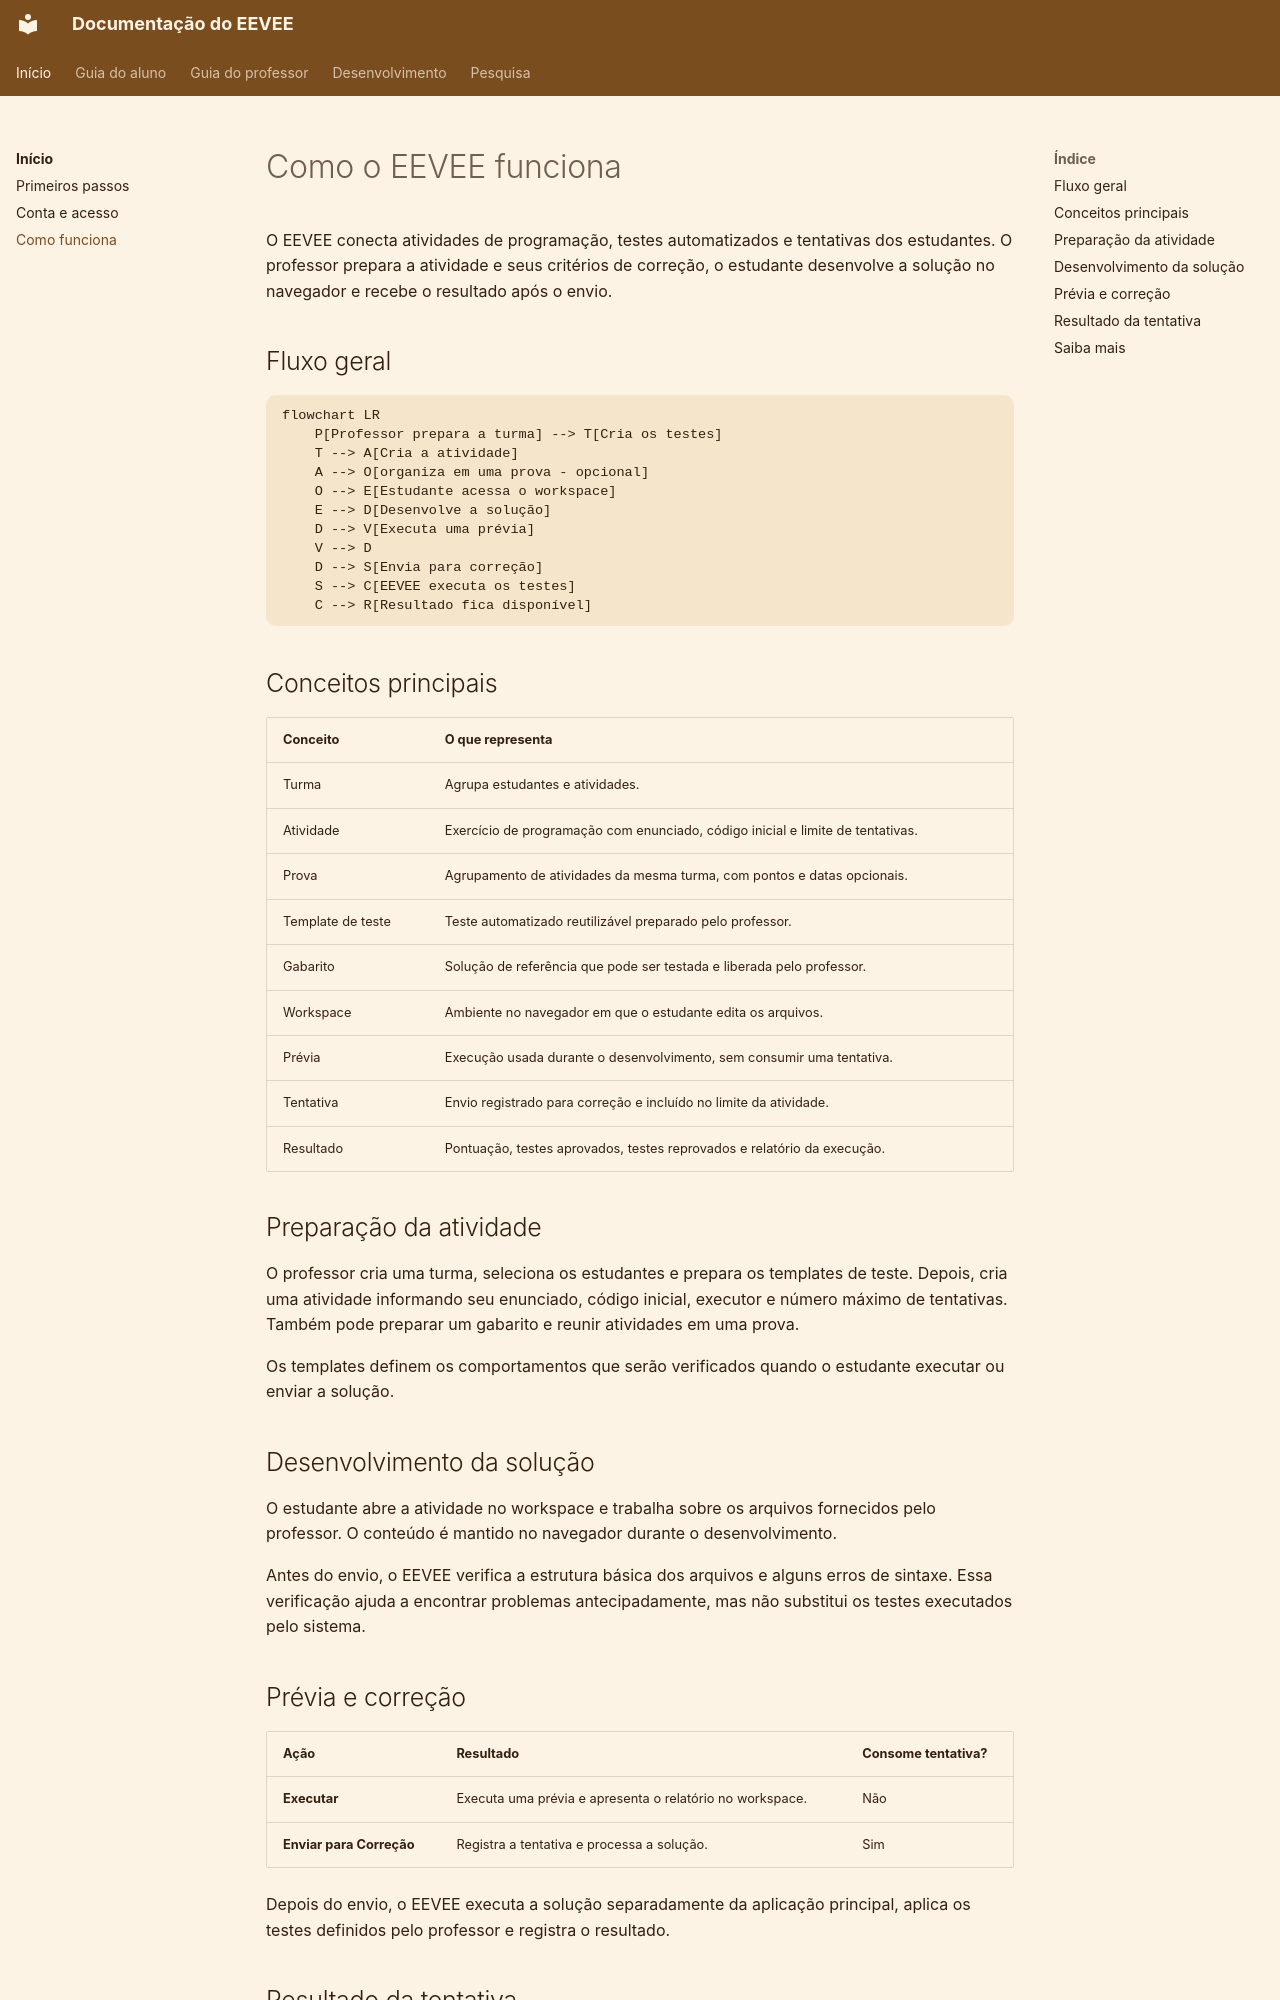

repository: COCSI-MG/eevee · page: how-it-works/index.html · generator: mkdocs

# Como o EEVEE funciona

O EEVEE conecta atividades de programação, testes automatizados e tentativas dos estudantes. O professor prepara a atividade e seus critérios de correção, o estudante desenvolve a solução no navegador e recebe o resultado após o envio.

## Fluxo geral

```mermaid
flowchart LR
    P[Professor prepara a turma] --> T[Cria os testes]
    T --> A[Cria a atividade]
    A --> O[organiza em uma prova - opcional]
    O --> E[Estudante acessa o workspace]
    E --> D[Desenvolve a solução]
    D --> V[Executa uma prévia]
    V --> D
    D --> S[Envia para correção]
    S --> C[EEVEE executa os testes]
    C --> R[Resultado fica disponível]
```

## Conceitos principais

| Conceito | O que representa |
| --- | --- |
| Turma | Agrupa estudantes e atividades. |
| Atividade | Exercício de programação com enunciado, código inicial e limite de tentativas. |
| Prova | Agrupamento de atividades da mesma turma, com pontos e datas opcionais. |
| Template de teste | Teste automatizado reutilizável preparado pelo professor. |
| Gabarito | Solução de referência que pode ser testada e liberada pelo professor. |
| Workspace | Ambiente no navegador em que o estudante edita os arquivos. |
| Prévia | Execução usada durante o desenvolvimento, sem consumir uma tentativa. |
| Tentativa | Envio registrado para correção e incluído no limite da atividade. |
| Resultado | Pontuação, testes aprovados, testes reprovados e relatório da execução. |

## Preparação da atividade

O professor cria uma turma, seleciona os estudantes e prepara os templates de teste. Depois, cria uma atividade informando seu enunciado, código inicial, executor e número máximo de tentativas. Também pode preparar um gabarito e reunir atividades em uma prova.

Os templates definem os comportamentos que serão verificados quando o estudante executar ou enviar a solução.

## Desenvolvimento da solução

O estudante abre a atividade no workspace e trabalha sobre os arquivos fornecidos pelo professor. O conteúdo é mantido no navegador durante o desenvolvimento.

Antes do envio, o EEVEE verifica a estrutura básica dos arquivos e alguns erros de sintaxe. Essa verificação ajuda a encontrar problemas antecipadamente, mas não substitui os testes executados pelo sistema.
